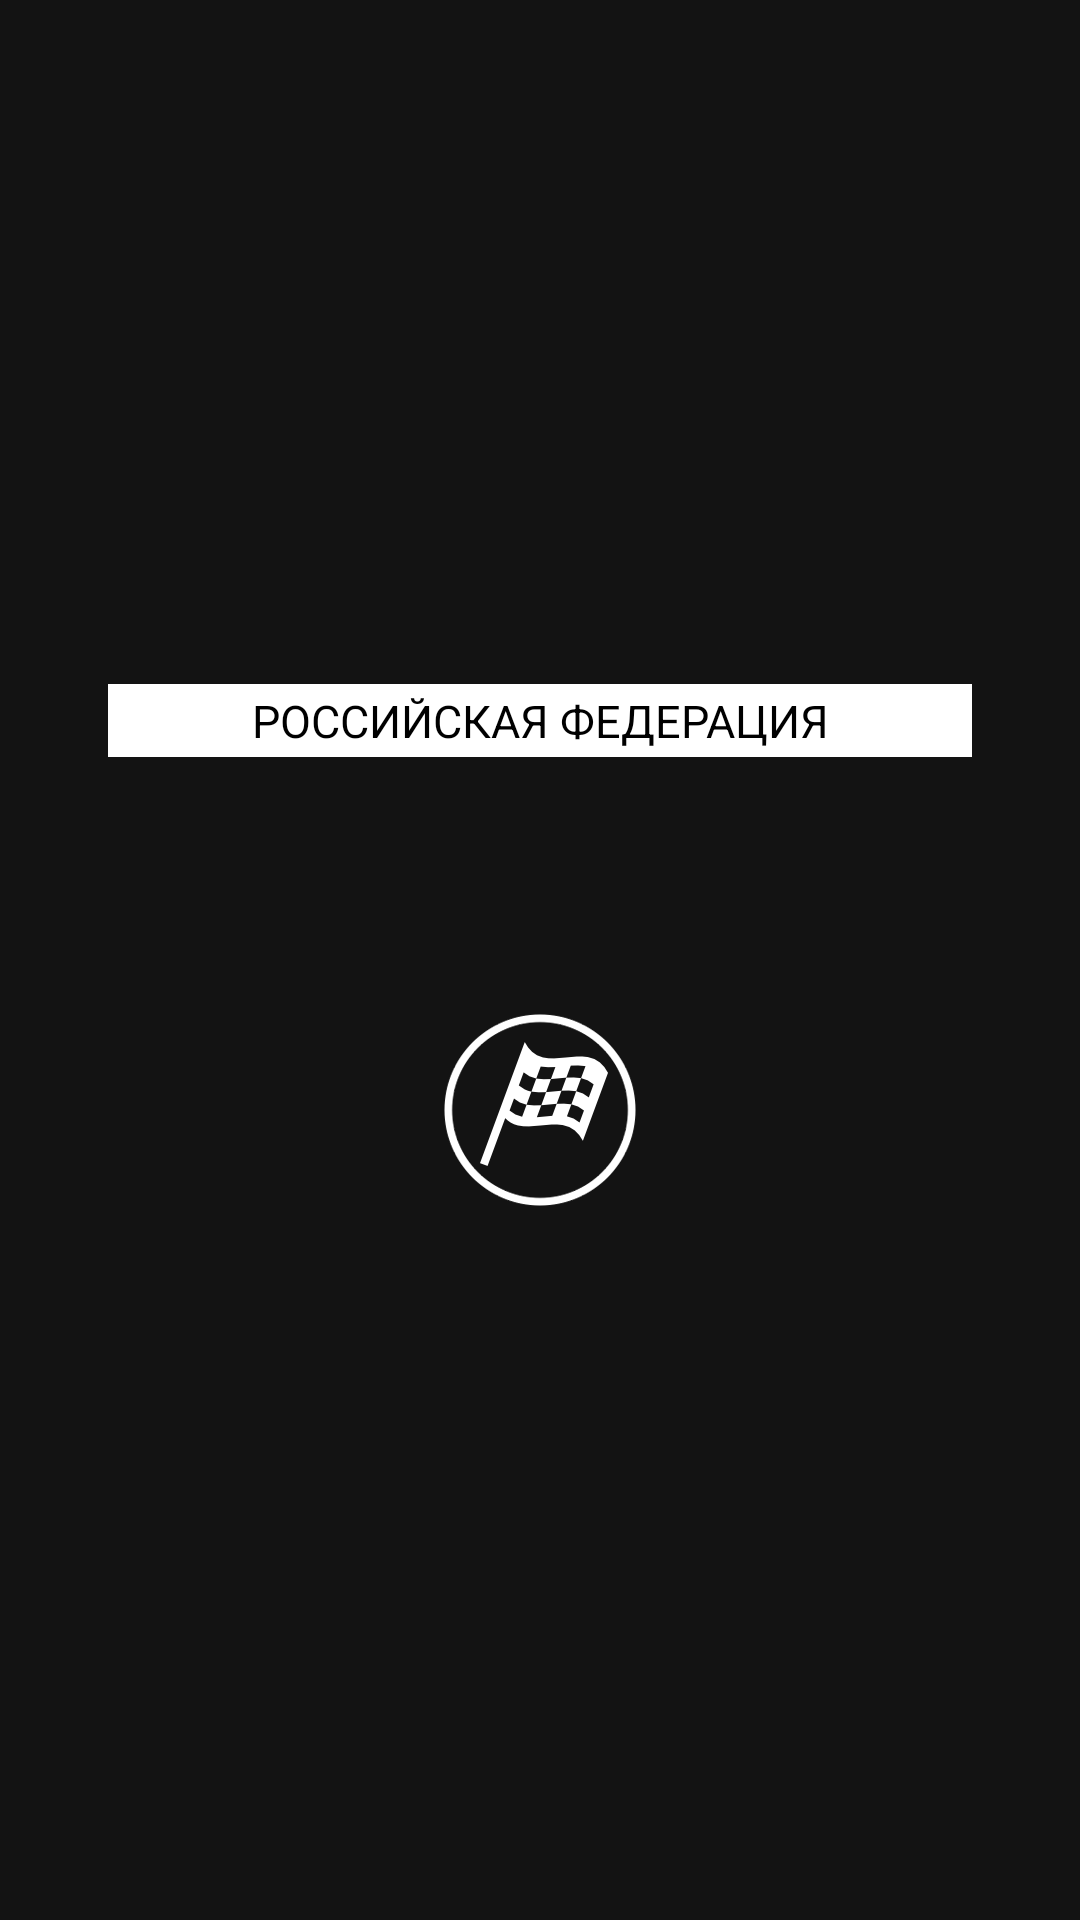

Reconstruct the res/layout file that produces this screen, plus the resources it refers to.
<!-- AndroidManifest.xml: application theme AppTheme -->
<!-- res/layout/fragment_finish_championship.xml -->
<?xml version="1.0" encoding="utf-8"?>
<LinearLayout
    xmlns:android="http://schemas.android.com/apk/res/android"
    xmlns:tools="http://schemas.android.com/tools"
    android:id="@+id/layout_finish"
    android:layout_width="match_parent"
    android:layout_height="match_parent"
    android:orientation="horizontal"
    android:weightSum="5"
    android:gravity="center"
    android:background="@color/dark_screen"
    android:baselineAligned="false">

    <LinearLayout
        android:layout_width="0dp"
        android:layout_height="wrap_content"
        android:layout_weight="4"
        android:orientation="vertical"
        android:background="@drawable/window"
        android:paddingTop="20dp"
        android:paddingBottom="20dp">

        <TextView
            android:id="@+id/text_finish_caption"
            android:layout_width="match_parent"
            android:layout_height="wrap_content"
            android:layout_marginBottom="5dp"
            android:gravity="center_horizontal"
            android:paddingTop="2dp"
            android:paddingBottom="2dp"
            android:paddingLeft="10dp"
            android:paddingStart="10dp"
            android:paddingRight="10dp"
            android:paddingEnd="10dp"
            android:text="@string/finish_russian_federation"
            android:textSize="15sp"
            android:textColor="@color/black"
            android:background="@color/white"/>

        <TextView
            android:id="@+id/text_finish_level"
            android:layout_width="match_parent"
            android:layout_height="wrap_content"
            android:gravity="center_horizontal"
            android:paddingLeft="10dp"
            android:paddingStart="10dp"
            android:paddingRight="10dp"
            android:paddingEnd="10dp"
            android:textSize="15sp"
            android:textColor="@color/white"/>

        <TextView
            android:id="@+id/text_finish_result"
            android:layout_width="match_parent"
            android:layout_height="wrap_content"
            android:layout_marginBottom="10dp"
            android:gravity="center_horizontal"
            android:textSize="30sp"
            android:textColor="@color/white"/>

        <ImageButton
            android:id="@+id/button_finish_flag"
            android:layout_width="wrap_content"
            android:layout_height="wrap_content"
            android:layout_gravity="center_horizontal"
            android:padding="10dp"
            android:src="@drawable/button_finish_flag"
            android:background="@color/transparent"
            tools:ignore="ContentDescription"/>

    </LinearLayout>
</LinearLayout>
<!-- resources referenced by this layout -->
<resources>
  <color name="black">#000000</color>
  <color name="dark_screen">#99000000</color>
  <color name="transparent">#00000000</color>
  <color name="white">#ffffff</color>
  <!-- drawable button_finish_flag (drawable) -->
  <?xml version="1.0" encoding="utf-8"?>
  <selector xmlns:android="http://schemas.android.com/apk/res/android">
      <item android:state_pressed="false">
          <bitmap android:src="@drawable/finish_flag" android:alpha="1.0"/>
      </item>
      <item android:state_pressed="true">
          <bitmap android:src="@drawable/finish_flag" android:alpha="0.5"/>
      </item>
  </selector>
  <string name="finish_russian_federation">РОССИЙСКАЯ ФЕДЕРАЦИЯ</string>
  <style name="AppTheme" parent="Theme.AppCompat.NoActionBar">
          
          <item name="android:windowFullscreen">true</item>
      </style>
  <!-- drawable finish_flag: png bitmap (drawable-xxhdpi, 18650 bytes) -->
</resources>
